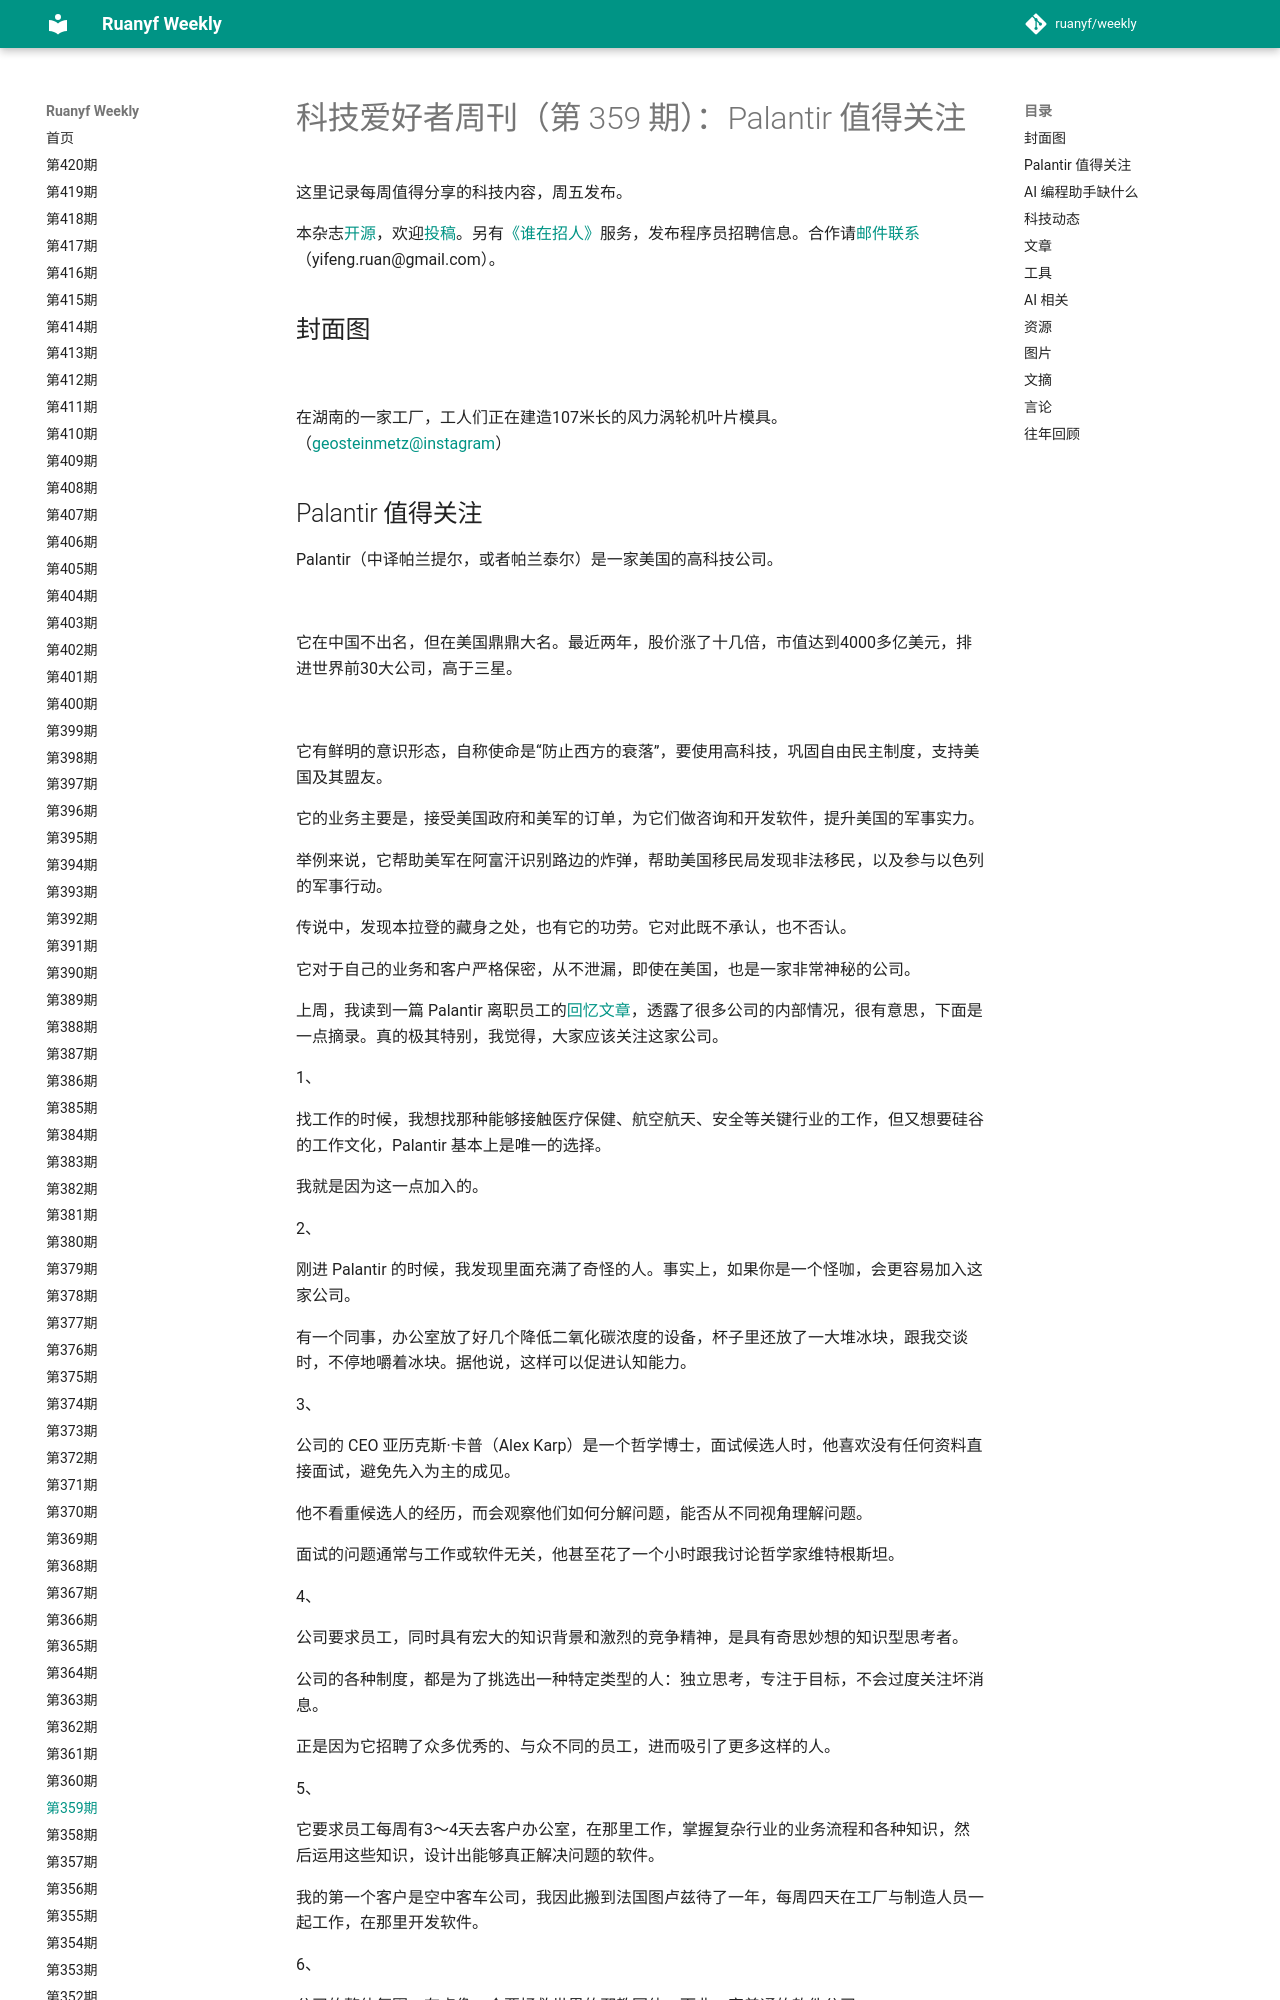

repository: xanxushu/weekly · page: issue-359/index.html · generator: mkdocs

# 科技爱好者周刊（第 359 期）：Palantir 值得关注

这里记录每周值得分享的科技内容，周五发布。

本杂志[开源](https://github.com/ruanyf/weekly)，欢迎[投稿](https://github.com/ruanyf/weekly/issues)。另有[《谁在招人》](https://github.com/ruanyf/weekly/issues/7408)服务，发布程序员招聘信息。合作请[邮件联系](mailto:yifeng.ruan@gmail.com)（yifeng.ruan@gmail.com）。

## 封面图

![](https://cdn.beekka.com/blogimg/asset/202507/bg2025073011.webp)

在湖南的一家工厂，工人们正在建造107米长的风力涡轮机叶片模具。（[geosteinmetz@instagram](https://www.instagram.com/p/DMse9ANgRca/)）
